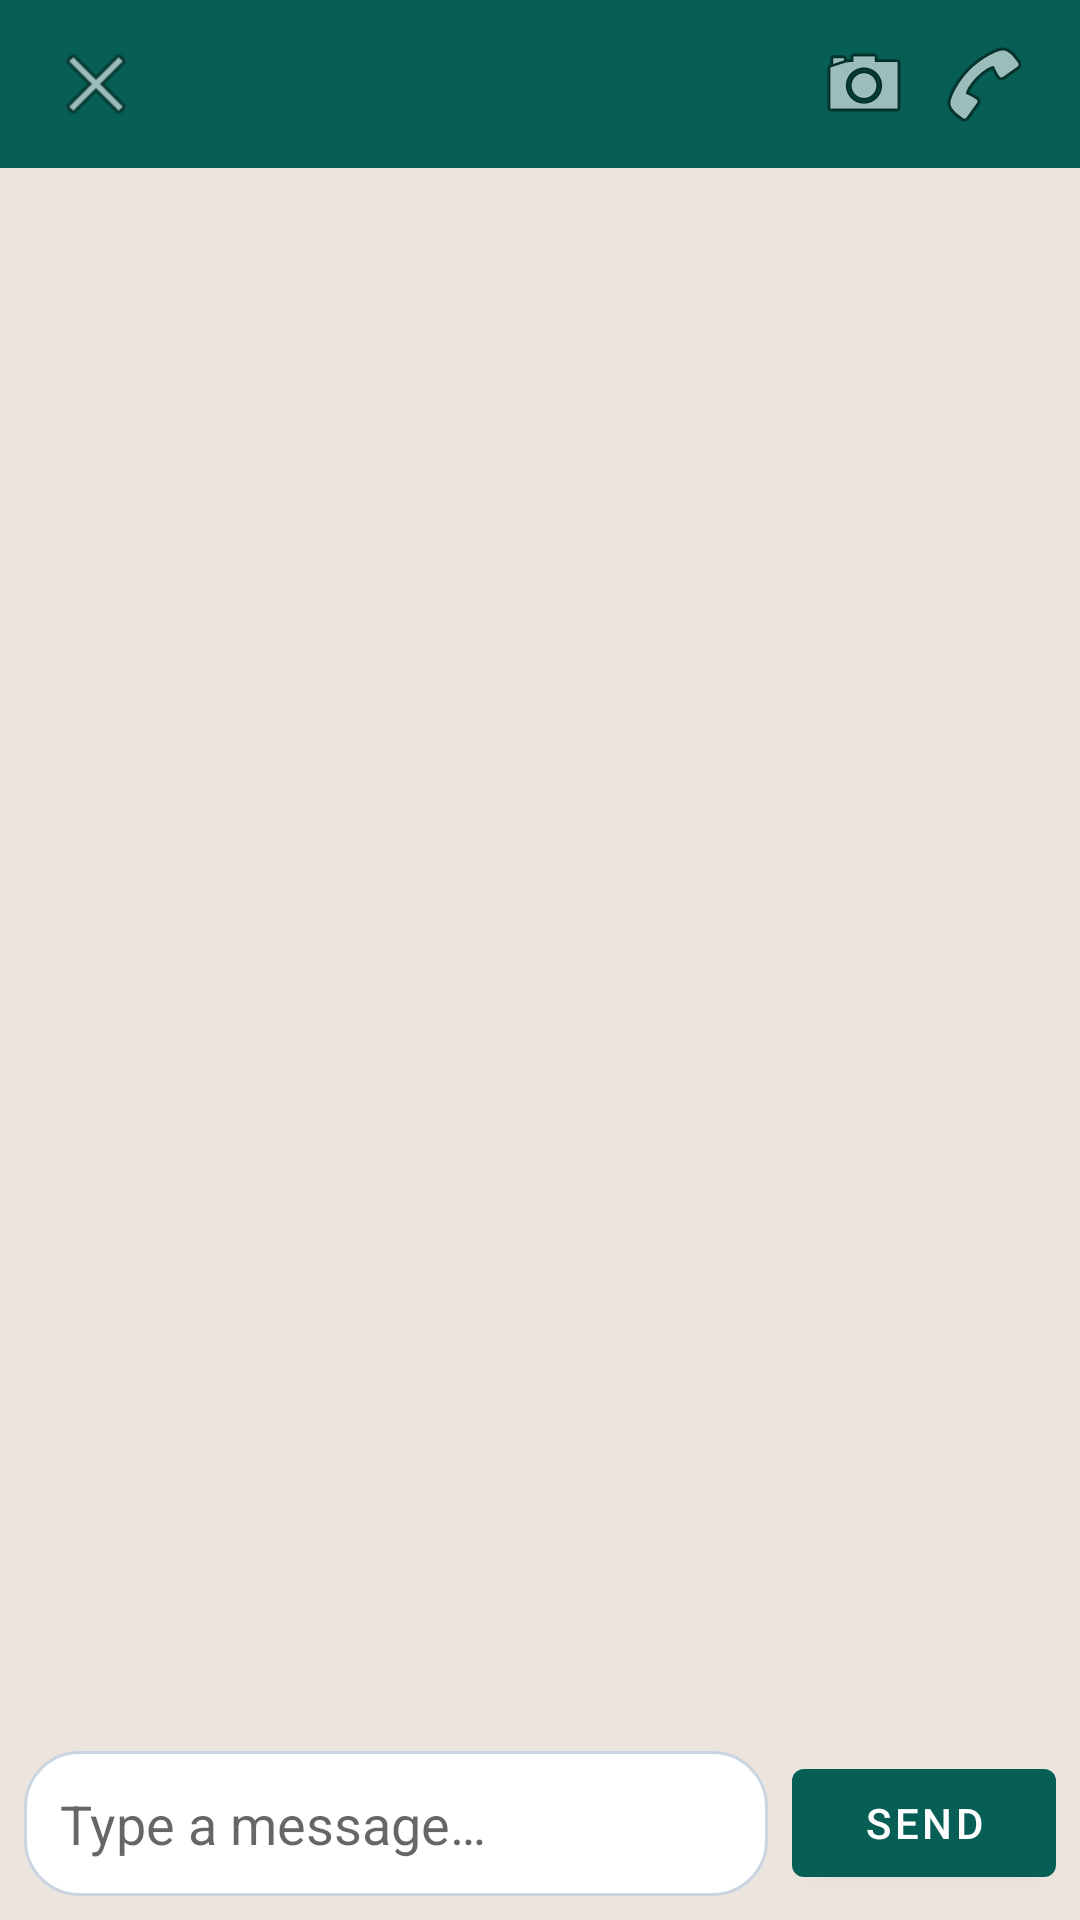

Android layout source for this screen:
<!-- AndroidManifest.xml: application theme Theme.AntAI -->
<!-- res/layout/activity_chat.xml -->
<?xml version="1.0" encoding="utf-8"?>
<LinearLayout xmlns:android="http://schemas.android.com/apk/res/android"
    android:layout_width="match_parent" android:layout_height="match_parent"
    android:orientation="vertical" android:background="@color/wa_chat_bg">

    <LinearLayout android:layout_width="match_parent" android:layout_height="wrap_content"
        android:orientation="horizontal" android:gravity="center_vertical"
        android:paddingHorizontal="12dp" android:paddingTop="8dp" android:paddingBottom="8dp"
        android:background="@color/wa_header" android:fitsSystemWindows="true">
        <ImageButton android:id="@+id/btnBack" android:layout_width="40dp" android:layout_height="40dp"
            android:src="@android:drawable/ic_menu_close_clear_cancel"
            android:background="?attr/selectableItemBackgroundBorderless"
            android:contentDescription="Back" />
        <TextView android:id="@+id/tvTitle" android:layout_width="0dp"
            android:layout_height="wrap_content" android:layout_weight="1"
            android:textSize="18sp" android:textStyle="bold" android:textColor="#FFFFFF" />
        <ImageButton android:id="@+id/btnVideoCall" android:layout_width="40dp"
            android:layout_height="40dp" android:src="@android:drawable/ic_menu_camera"
            android:background="?attr/selectableItemBackgroundBorderless"
            android:contentDescription="Video call" />
        <ImageButton android:id="@+id/btnCall" android:layout_width="40dp"
            android:layout_height="40dp" android:src="@android:drawable/ic_menu_call"
            android:background="?attr/selectableItemBackgroundBorderless"
            android:contentDescription="Call" />
    </LinearLayout>

    <androidx.recyclerview.widget.RecyclerView
        android:id="@+id/rvMessages" android:layout_width="match_parent"
        android:layout_height="0dp" android:layout_weight="1" />

    <androidx.cardview.widget.CardView android:id="@+id/cardVerdict"
        android:layout_width="match_parent" android:layout_height="wrap_content"
        android:layout_margin="8dp" android:visibility="gone"
        app:cardCornerRadius="12dp" xmlns:app="http://schemas.android.com/apk/res-auto">
        <TextView android:id="@+id/tvVerdict" android:layout_width="match_parent"
            android:layout_height="wrap_content" android:padding="14dp"
            android:textSize="14sp" android:textColor="#FFFFFF"
            android:background="#059669" />
    </androidx.cardview.widget.CardView>

    <LinearLayout android:layout_width="match_parent" android:layout_height="wrap_content"
        android:orientation="horizontal" android:padding="8dp" android:gravity="center_vertical">
        <EditText android:id="@+id/etInput" android:layout_width="0dp"
            android:layout_height="wrap_content" android:layout_weight="1"
            android:hint="Type a message…" android:background="@drawable/bg_input"
            android:padding="12dp" android:maxLines="4" />
        <com.google.android.material.button.MaterialButton android:id="@+id/btnSend"
            android:layout_width="wrap_content" android:layout_height="wrap_content"
            android:text="Send" android:layout_marginStart="8dp" />
    </LinearLayout>
</LinearLayout>
<!-- resources referenced by this layout -->
<resources>
  <color name="wa_chat_bg">#ECE5DD</color>
  <color name="wa_header">#075E54</color>
  <!-- drawable bg_input (drawable) -->
  <?xml version="1.0" encoding="utf-8"?>
  <shape xmlns:android="http://schemas.android.com/apk/res/android"
      android:shape="rectangle">
      <solid android:color="#FFFFFF" />
      <corners android:radius="18dp" />
      <stroke android:width="1dp" android:color="#CBD5E1" />
  </shape>
  <style name="Theme.AntAI" parent="Theme.MaterialComponents.Light.NoActionBar">
          <item name="colorPrimary">@color/teal_700</item>
          <item name="colorPrimaryVariant">@color/ink</item>
          <item name="colorOnPrimary">#FFFFFF</item>
          <item name="colorSecondary">@color/teal_600</item>
          <item name="android:statusBarColor">@color/ink</item>
          <item name="android:navigationBarColor">@color/surface</item>
          <item name="android:windowBackground">@color/surface</item>
          <item name="android:textColorPrimary">@color/text_primary</item>
          <item name="android:textColorSecondary">@color/text_secondary</item>
      </style>
  <color name="teal_700">#075E54</color>
  <color name="ink">#0F172A</color>
  <color name="teal_600">#128C7E</color>
  <color name="surface">#F8FAFC</color>
  <color name="text_primary">#0F172A</color>
  <color name="text_secondary">#475569</color>
</resources>
